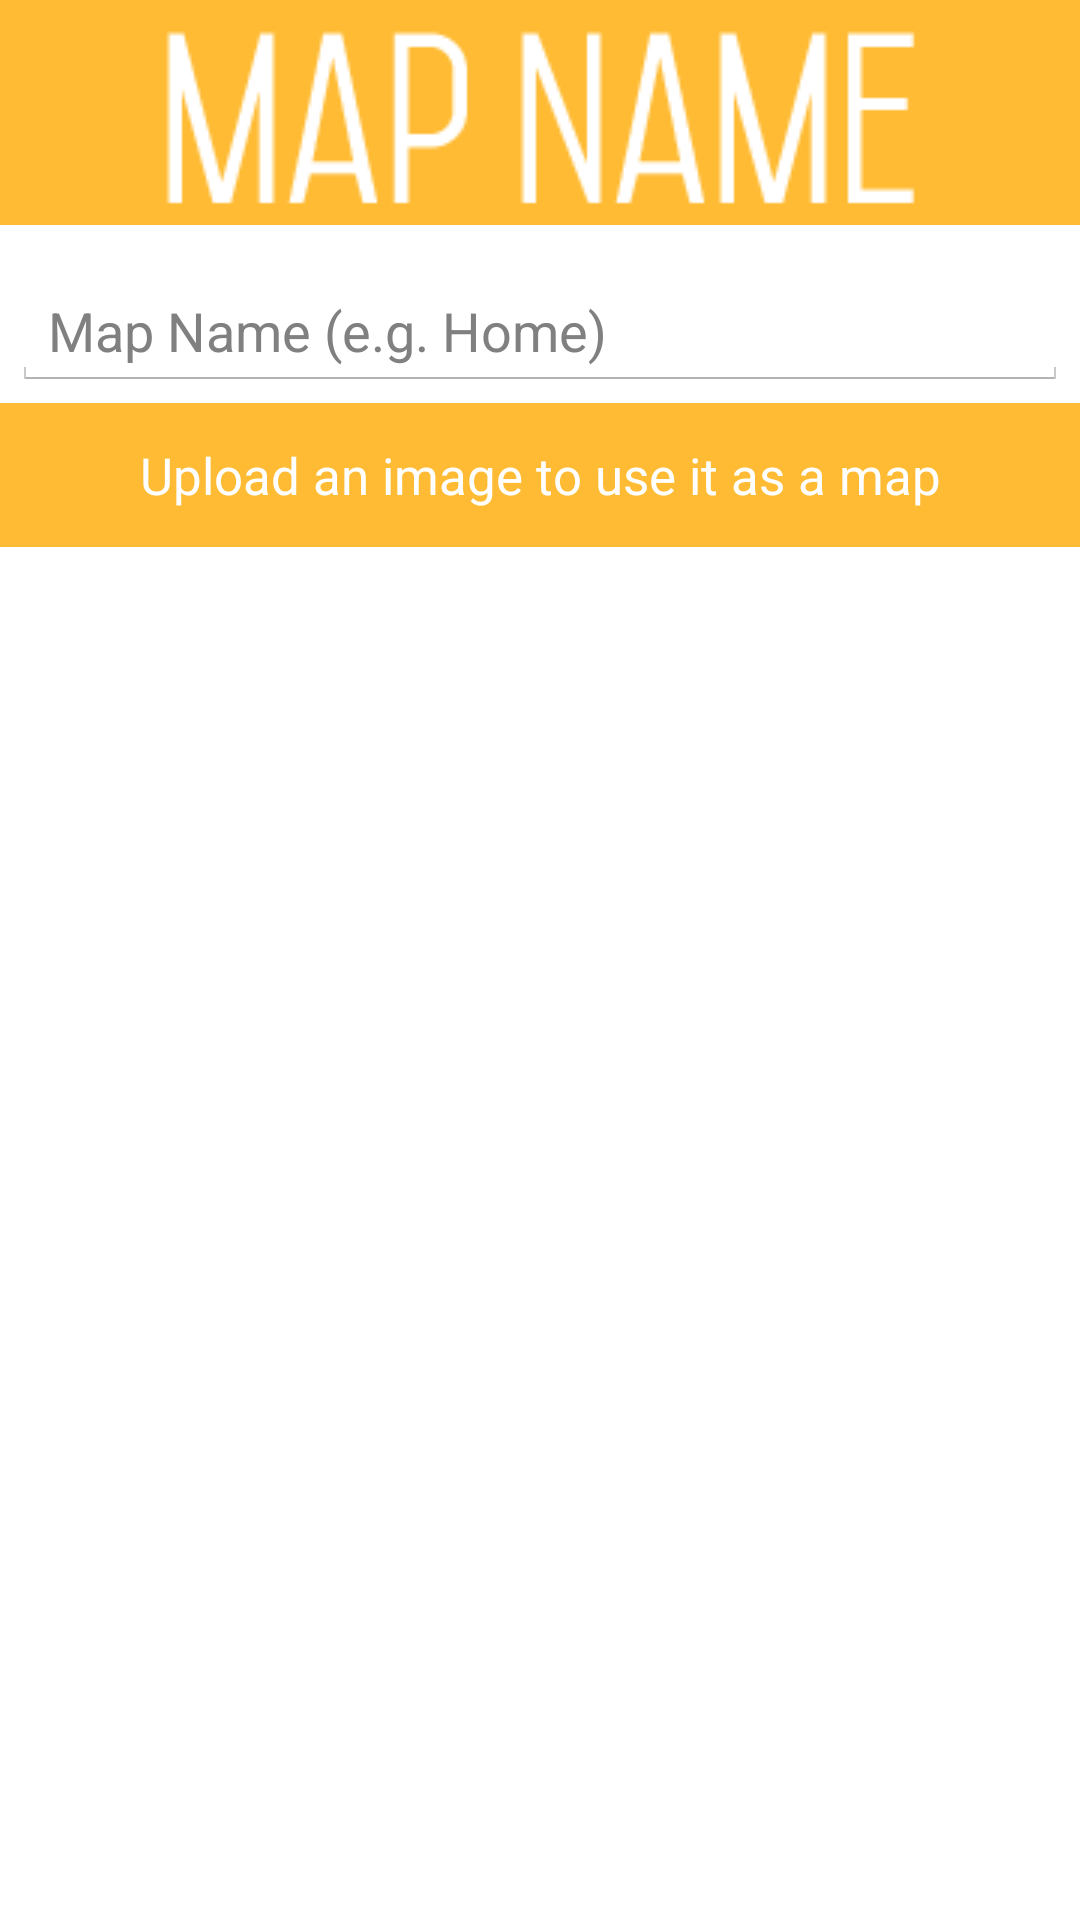

Produce the Android XML layout that renders to this screen, including the resource entries it uses.
<!-- AndroidManifest.xml: application theme android:Theme.Holo.Light -->
<!-- res/layout/insert_map_name_dialog.xml -->
<LinearLayout xmlns:android="http://schemas.android.com/apk/res/android"
    android:orientation="vertical"
    android:layout_width="wrap_content"
    android:layout_height="wrap_content">
    <ImageView
        android:src="@drawable/map_name_dialog_title"
        android:layout_width="match_parent"
        android:layout_height="75dp"
        android:scaleType="center"
        android:background="#FFFFBB33"
        android:contentDescription="@string/map_name_dialog" />
    <EditText
        android:id="@+id/map_name_editText"
        android:inputType="textEmailAddress"
        android:layout_width="match_parent"
        android:layout_height="wrap_content"
        android:layout_marginTop="16dp"
        android:layout_marginLeft="4dp"
        android:layout_marginRight="4dp"
        android:layout_marginBottom="4dp"
        android:hint="@string/placeholder_map_name_editText" />

    <Button
        style="@style/ButtonStyle"
        android:textSize="17sp"
        android:layout_width="match_parent"
        android:layout_height="wrap_content"
        android:text="@string/button_image_upload_text"
        android:id="@+id/button_image_upload" />

</LinearLayout>
<!-- resources referenced by this layout -->
<resources>
  <!-- drawable map_name_dialog_title: png bitmap (drawable, 5054 bytes) -->
  <string name="button_image_upload_text">Upload an image to use it as a map</string>
  <string name="map_name_dialog">Insert Map Name</string>
  <string name="placeholder_map_name_editText">Map Name (e.g. Home)</string>
  <style name="ButtonStyle" parent="@android:style/Widget.Button">
          <item name="android:background">@color/dat_yellow</item>
          <item name="android:textColor">@color/white</item>
          <item name="android:textSize">20sp</item>
      </style>
  <color name="dat_yellow">#FFFFBB33</color>
  <color name="white">#FFFFFF</color>
</resources>
